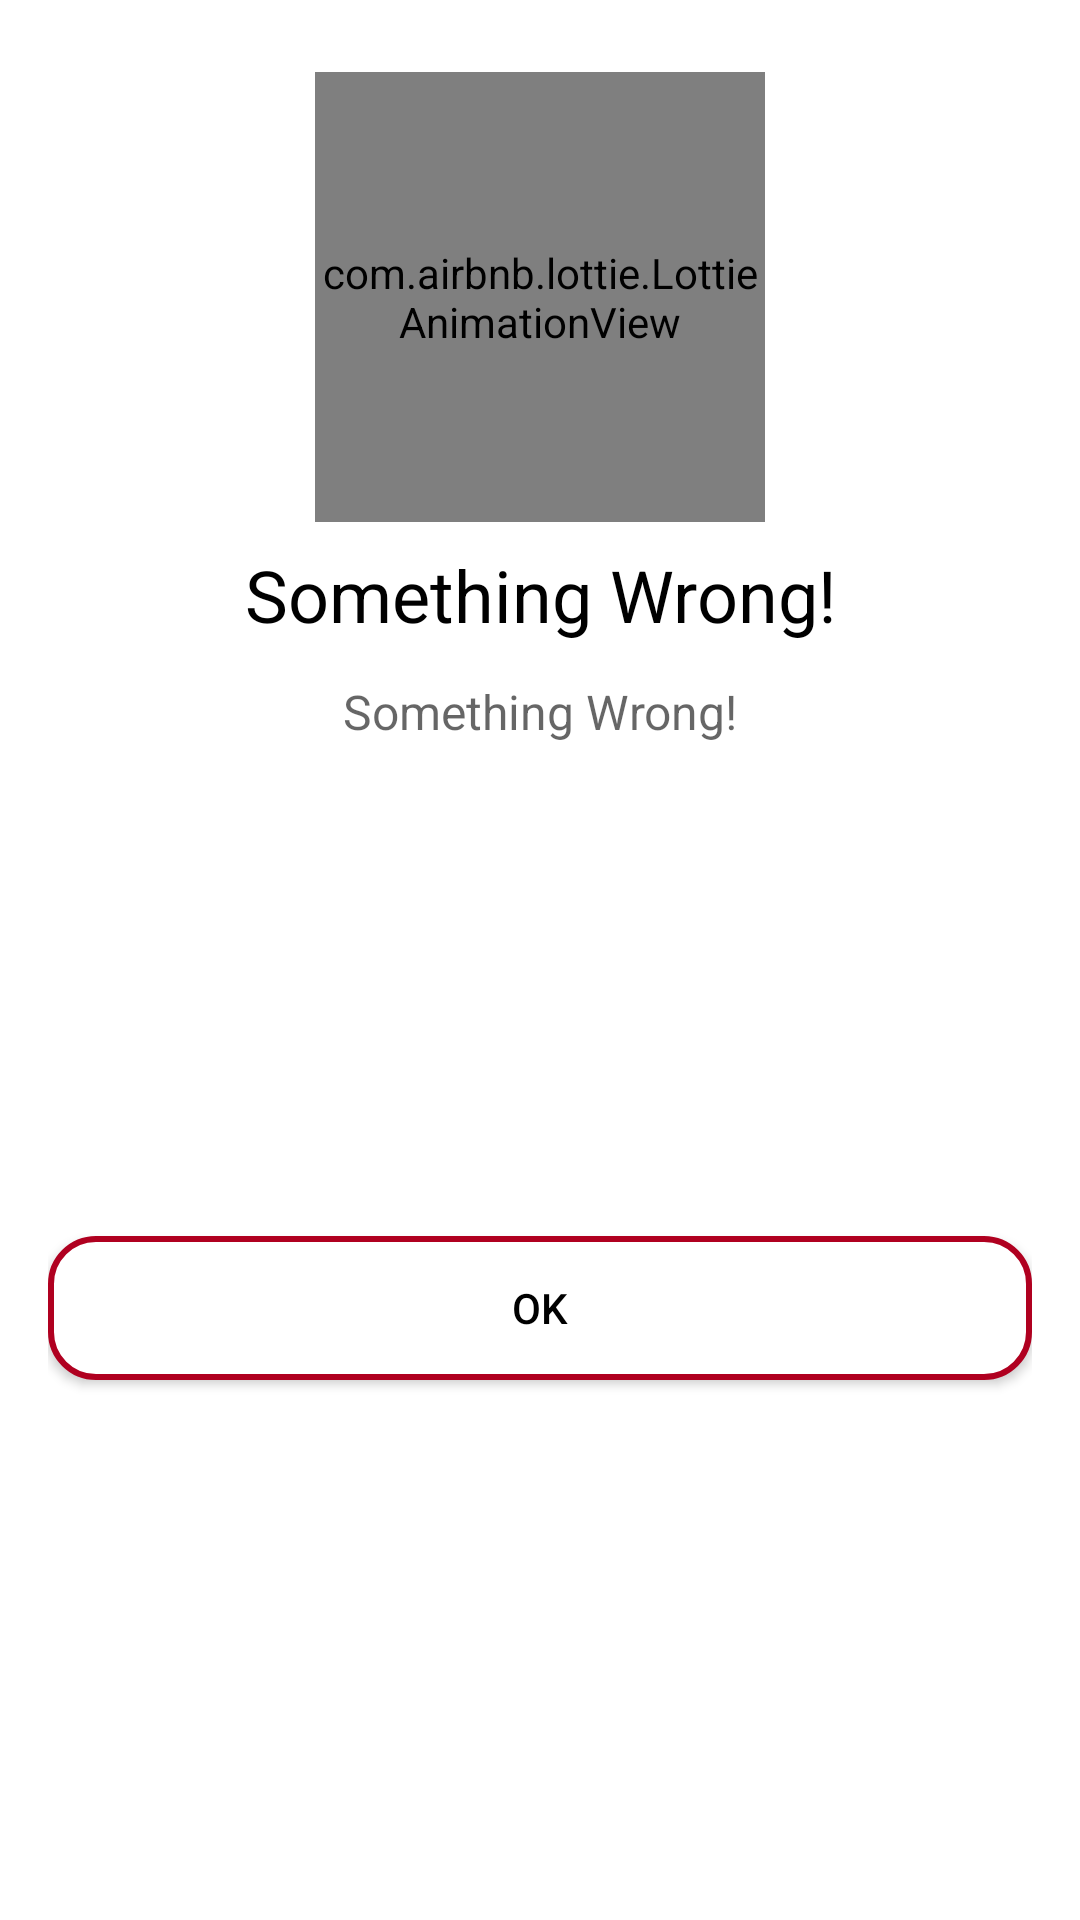

Android layout source for this screen:
<!-- AndroidManifest.xml: application theme Theme.NewsApp -->
<!-- res/layout/error_bottomsheet_dialog.xml -->
<?xml version="1.0" encoding="utf-8"?>
<androidx.constraintlayout.widget.ConstraintLayout
    xmlns:android="http://schemas.android.com/apk/res/android"
    xmlns:app="http://schemas.android.com/apk/res-auto"
    xmlns:tools="http://schemas.android.com/tools"
    android:layout_width="match_parent"
    android:layout_height="wrap_content"
    android:layout_marginBottom="8dp"
    android:elevation="2dp"
    android:padding="@dimen/dimen_16">

    <com.airbnb.lottie.LottieAnimationView
        android:id="@+id/lottieAnimationView"
        android:layout_width="150dp"
        android:layout_height="150dp"
        android:layout_marginTop="8dp"
        app:layout_constraintEnd_toEndOf="parent"
        app:layout_constraintStart_toStartOf="parent"
        app:layout_constraintTop_toTopOf="parent"
        app:lottie_autoPlay="true"
        app:lottie_fileName="error_animation_2.json"
        app:lottie_loop="true" />

    <androidx.appcompat.widget.AppCompatTextView
        android:id="@+id/tvTitle"
        style="@style/text_tittle_style"
        android:layout_width="wrap_content"
        android:layout_height="wrap_content"
        android:layout_marginTop="8dp"
        android:gravity="center_horizontal"
        android:text="@string/label_something_wrong"
        android:textSize="24dp"
        app:layout_constraintEnd_toEndOf="parent"
        app:layout_constraintStart_toStartOf="parent"
        app:layout_constraintTop_toBottomOf="@+id/lottieAnimationView" />

    <androidx.appcompat.widget.AppCompatTextView
        android:id="@+id/tvSubTitle"
        style="@style/text_content_style_grey"
        android:layout_width="wrap_content"
        android:layout_height="wrap_content"
        android:layout_marginTop="@dimen/dimen_12"
        android:text="@string/label_something_wrong"
        android:textSize="16sp"
        android:gravity="center_horizontal"
        app:layout_constraintEnd_toEndOf="parent"
        app:layout_constraintStart_toStartOf="parent"
        app:layout_constraintTop_toBottomOf="@id/tvTitle" />

    <androidx.appcompat.widget.AppCompatButton
        android:id="@+id/btnPositive"
        android:layout_width="0dp"
        android:layout_height="wrap_content"
        android:layout_marginTop="@dimen/dimen_16"
        android:layout_marginBottom="16dp"
        android:background="@drawable/button_outline_red"
        android:text="@string/label_ok"
        android:textColor="@color/black_text"
        android:textSize="@dimen/text_14"
        app:layout_constraintBottom_toBottomOf="parent"
        app:layout_constraintEnd_toEndOf="parent"
        app:layout_constraintStart_toStartOf="parent"
        app:layout_constraintTop_toBottomOf="@+id/tvSubTitle" />

</androidx.constraintlayout.widget.ConstraintLayout>
<!-- resources referenced by this layout -->
<resources>
  <color name="black_text">#FF000000</color>
  <dimen name="dimen_12">12dp</dimen>
  <dimen name="dimen_16">16dp</dimen>
  <dimen name="text_14">14sp</dimen>
  <!-- drawable button_outline_red (drawable) -->
  <?xml version="1.0" encoding="utf-8"?>
  <shape xmlns:android="http://schemas.android.com/apk/res/android"
      android:shape="rectangle">
      <stroke
          android:width="2dp"
          android:color="@color/colorRedDelete" />
  
      <solid android:color="@android:color/white" />
  
      <corners android:radius="@dimen/corner_radius" />
  
  </shape>
  <string name="label_ok">OK</string>
  <string name="label_something_wrong">Something Wrong!</string>
  <style name="text_content_style_grey" parent="TextAppearance.AppCompat.Medium">
          <item name="android:textSize">@dimen/text_14</item>
      </style>
  <style name="text_tittle_style" parent="TextAppearance.AppCompat.Medium">
          <item name="android:textSize">@dimen/text_20</item>
          <item name="android:textColor">@android:color/black</item>
      </style>
  <style name="Theme.NewsApp" parent="Theme.MaterialComponents.DayNight.DarkActionBar">
          
          <item name="colorPrimary">@color/orange_500</item>
          <item name="colorPrimaryVariant">@color/orange_700</item>
          <item name="colorOnPrimary">@color/white</item>
          
          <item name="colorSecondary">@color/teal_200</item>
          <item name="colorSecondaryVariant">@color/teal_700</item>
          <item name="colorOnSecondary">@color/black</item>
          
          <item name="android:statusBarColor" tools:targetApi="l">?attr/colorPrimaryVariant</item>
          
      </style>
  <color name="colorRedDelete">#B00020</color>
  <dimen name="corner_radius">15dp</dimen>
  <dimen name="text_20">20sp</dimen>
  <color name="orange_500">#FF9800</color>
  <color name="orange_700">#F57C00</color>
  <color name="white">#FFFFFFFF</color>
  <color name="teal_200">#FF03DAC5</color>
  <color name="teal_700">#FF018786</color>
  <color name="black">#FF000000</color>
</resources>
